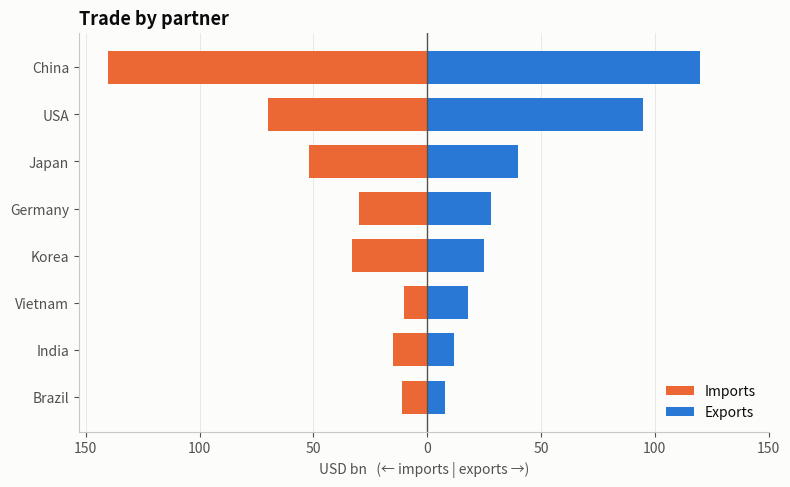

Write Python code to recreate this figure. (Note: this script raises an exception after producing the figure.)
"""
Spine Chart (opposing bars)  -  family: Deviation

DESIGN PURPOSE
Two sets of bars extend in opposite directions from a central spine. It splits
one total into two opposing components (for example, for vs. against, or
imports vs. exports) for each category.

WHEN TO USE
  - Show two opposing components per category (wins/losses, inflow/outflow,
    men/women)
  - Show each category's balance and its gross volume together

AVOID WHEN
  - The two components are not opposites
  - The categories are age bands (that is a population pyramid; see
    Distribution)

ALTERNATIVES
  - Grouped bar chart
  - Dumbbell chart

EXAMPLE
Imports and exports of a country by trade partner (USD bn), synthetic data.

Run:  python spine_chart.py
"""
import sys
from pathlib import Path

import numpy as np
import pandas as pd
import matplotlib.pyplot as plt

# Library style: categorical colors in fixed order, recessive axes, hairline grid.
PALETTE = ["#2a78d6", "#eb6834", "#1baf7a", "#eda100",
           "#e87ba4", "#008300", "#6250d6", "#e34948"]
SEQ_CMAP = "Blues"      # sequential: one hue, light -> dark
DIV_CMAP = "RdBu_r"     # diverging: two opposite hues, neutral midpoint
GRAY = "#b8b7b1"        # de-emphasised marks
plt.rcParams.update({
    "figure.figsize": (8, 4.8), "figure.dpi": 110, "figure.facecolor": "#fcfcfb",
    "axes.facecolor": "#fcfcfb", "axes.edgecolor": "#c9c8c3", "axes.linewidth": 0.8,
    "axes.spines.top": False, "axes.spines.right": False,
    "axes.grid": True, "grid.color": "#e6e5e1", "grid.linewidth": 0.6, "axes.axisbelow": True,
    "axes.prop_cycle": plt.cycler(color=PALETTE),
    "axes.titlesize": 13, "axes.titleweight": "bold", "axes.titlelocation": "left",
    "axes.labelcolor": "#52514e", "xtick.color": "#52514e", "ytick.color": "#52514e",
    "text.color": "#0b0b0b", "font.size": 10, "lines.linewidth": 2,
    "legend.frameon": False,
})

# --- Example data ------------------------------------------------------------
partners = ["China", "USA", "Japan", "Germany", "Korea", "Vietnam", "India", "Brazil"]
exports = np.array([120, 95, 40, 28, 25, 18, 12, 8])
imports = np.array([140, 70, 52, 30, 33, 10, 15, 11])
df = pd.DataFrame({"partner": partners, "exports": exports, "imports": imports})
df = df.iloc[::-1]
df

# --- Plot --------------------------------------------------------------------
fig, ax = plt.subplots(figsize=(8, 5))
ax.barh(df["partner"], -df["imports"], color=PALETTE[1], label="Imports", height=0.7)
ax.barh(df["partner"], df["exports"], color=PALETTE[0], label="Exports", height=0.7)
ax.axvline(0, color="#52514e", linewidth=1)
ticks = np.arange(-150, 151, 50)
ax.set_xticks(ticks, [f"{abs(t)}" for t in ticks])
ax.set_xlabel("USD bn   (← imports | exports →)")
ax.set_title("Trade by partner")
ax.grid(axis="y", visible=False)
ax.legend(loc="lower right")
fig.tight_layout()

# --- Save / show -------------------------------------------------------------
out = Path(__file__).with_name(Path(__file__).stem + ".png")
fig.savefig(out, dpi=150, bbox_inches="tight")
print(f"saved {out}")
if "--no-show" not in sys.argv:
    plt.show()
